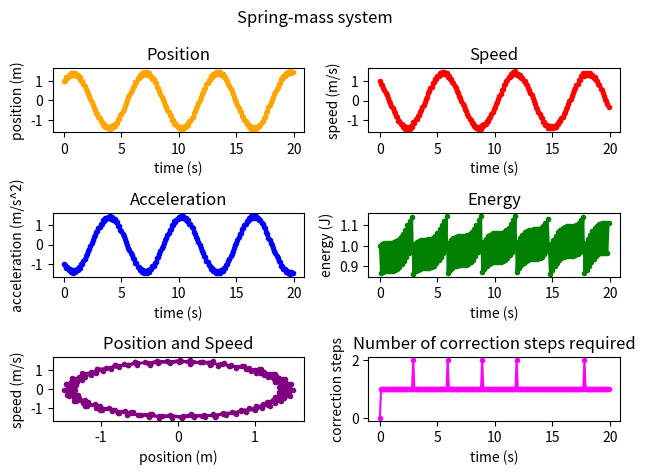

Recreate this plot in Python.
# This one works just like the gradient correction,
# but it can correct the energy both ways.

import matplotlib.pyplot as plt
import numpy as np
from math import sqrt

# constant properties
m = 1
k = 1

# initial conditions
x0 = 1
v0 = 1

# simulation parameters
dt = 0.1
iterations = 200
correction_factor = 0.1
max_correction_steps = 50

# empty arrays
t = np.linspace(0, dt*(iterations-1), iterations)
x = np.zeros(iterations)
v = np.zeros(iterations)
a = np.zeros(iterations)
energy = np.zeros(iterations)
correction_steps = np.zeros(iterations)

# array initial values
x[0] = x0
v[0] = v0
a[0] = -k/m * x0
energy[0] = 0.5*k*(x0**2) + 0.5*m*(v0**2)

for i in range(iterations - 1):
    x[i+1] = x[i] + dt*v[i] + 0.5*(dt**2)*a[i]

    v[i+1] = v[i] + dt*a[i]

    # energy should stay constant
    energy[i+1] = 0.5*k*(x[i+1]**2) + 0.5*m*(v[i+1]**2)

    # correction
    current_cor_steps = 0
    if energy[i+1] > energy[0]:
        # reduce the energy
        while energy[i+1] > energy[0] and current_cor_steps < max_correction_steps:
            gradient_magnitude = sqrt( (k*x[i+1])**2 + (m*v[i+1])**2 )

            x[i+1] = x[i+1] - correction_factor * k * x[i+1] / gradient_magnitude
            v[i+1] = v[i+1] - correction_factor * m * v[i+1] / gradient_magnitude

            energy[i+1] = 0.5*k*(x[i+1]**2) + 0.5*m*(v[i+1]**2)
            current_cor_steps += 1

    elif energy[i+1] < energy[0]:
        # increase the energy
        while energy[i+1] < energy[0] and current_cor_steps < max_correction_steps:
            gradient_magnitude = sqrt( (k*x[i+1])**2 + (m*v[i+1])**2 )

            x[i+1] = x[i+1] + correction_factor * k * x[i+1] / gradient_magnitude
            v[i+1] = v[i+1] + correction_factor * m * v[i+1] / gradient_magnitude

            energy[i+1] = 0.5*k*(x[i+1]**2) + 0.5*m*(v[i+1]**2)
            current_cor_steps += 1
    
    # store number of correction steps needed
    correction_steps[i+1] = current_cor_steps

    a[i+1] = -k/m * x[i+1]

# get max energy deviation
energy_min = min(energy)
energy_max = max(energy)
energy_deviation = (energy_max - energy_min)/energy[0]
print("min energy:", energy_min)
print("max energy:", energy_max)
print("energy deviation:", energy_deviation*100, "%")

# plot data
fig, axs = plt.subplots(3, 2)

axs[0][0].plot(t, x, linestyle="solid", marker=".", color="orange")
axs[0][0].set_title("Position")
axs[0][0].set_xlabel("time (s)")
axs[0][0].set_ylabel("position (m)")

axs[0][1].plot(t, v, linestyle="solid", marker=".", color="red")
axs[0][1].set_title("Speed")
axs[0][1].set_xlabel("time (s)")
axs[0][1].set_ylabel("speed (m/s)")

axs[1][0].plot(t, a, linestyle="solid", marker=".", color="blue")
axs[1][0].set_title("Acceleration")
axs[1][0].set_xlabel("time (s)")
axs[1][0].set_ylabel("acceleration (m/s^2)")

axs[1][1].plot(t, energy, linestyle="solid", marker=".", color="green")
axs[1][1].set_title("Energy")
axs[1][1].set_xlabel("time (s)")
axs[1][1].set_ylabel("energy (J)")

axs[2][0].plot(x, v, linestyle="solid", marker=".", color="purple")
axs[2][0].set_title("Position and Speed")
axs[2][0].set_xlabel("position (m)")
axs[2][0].set_ylabel("speed (m/s)")

axs[2][1].plot(t, correction_steps, linestyle="solid", marker=".", color="magenta")
axs[2][1].set_title("Number of correction steps required")
axs[2][1].set_xlabel("time (s)")
axs[2][1].set_ylabel("correction steps")

fig.suptitle("Spring-mass system")
fig.tight_layout()

plt.show()
